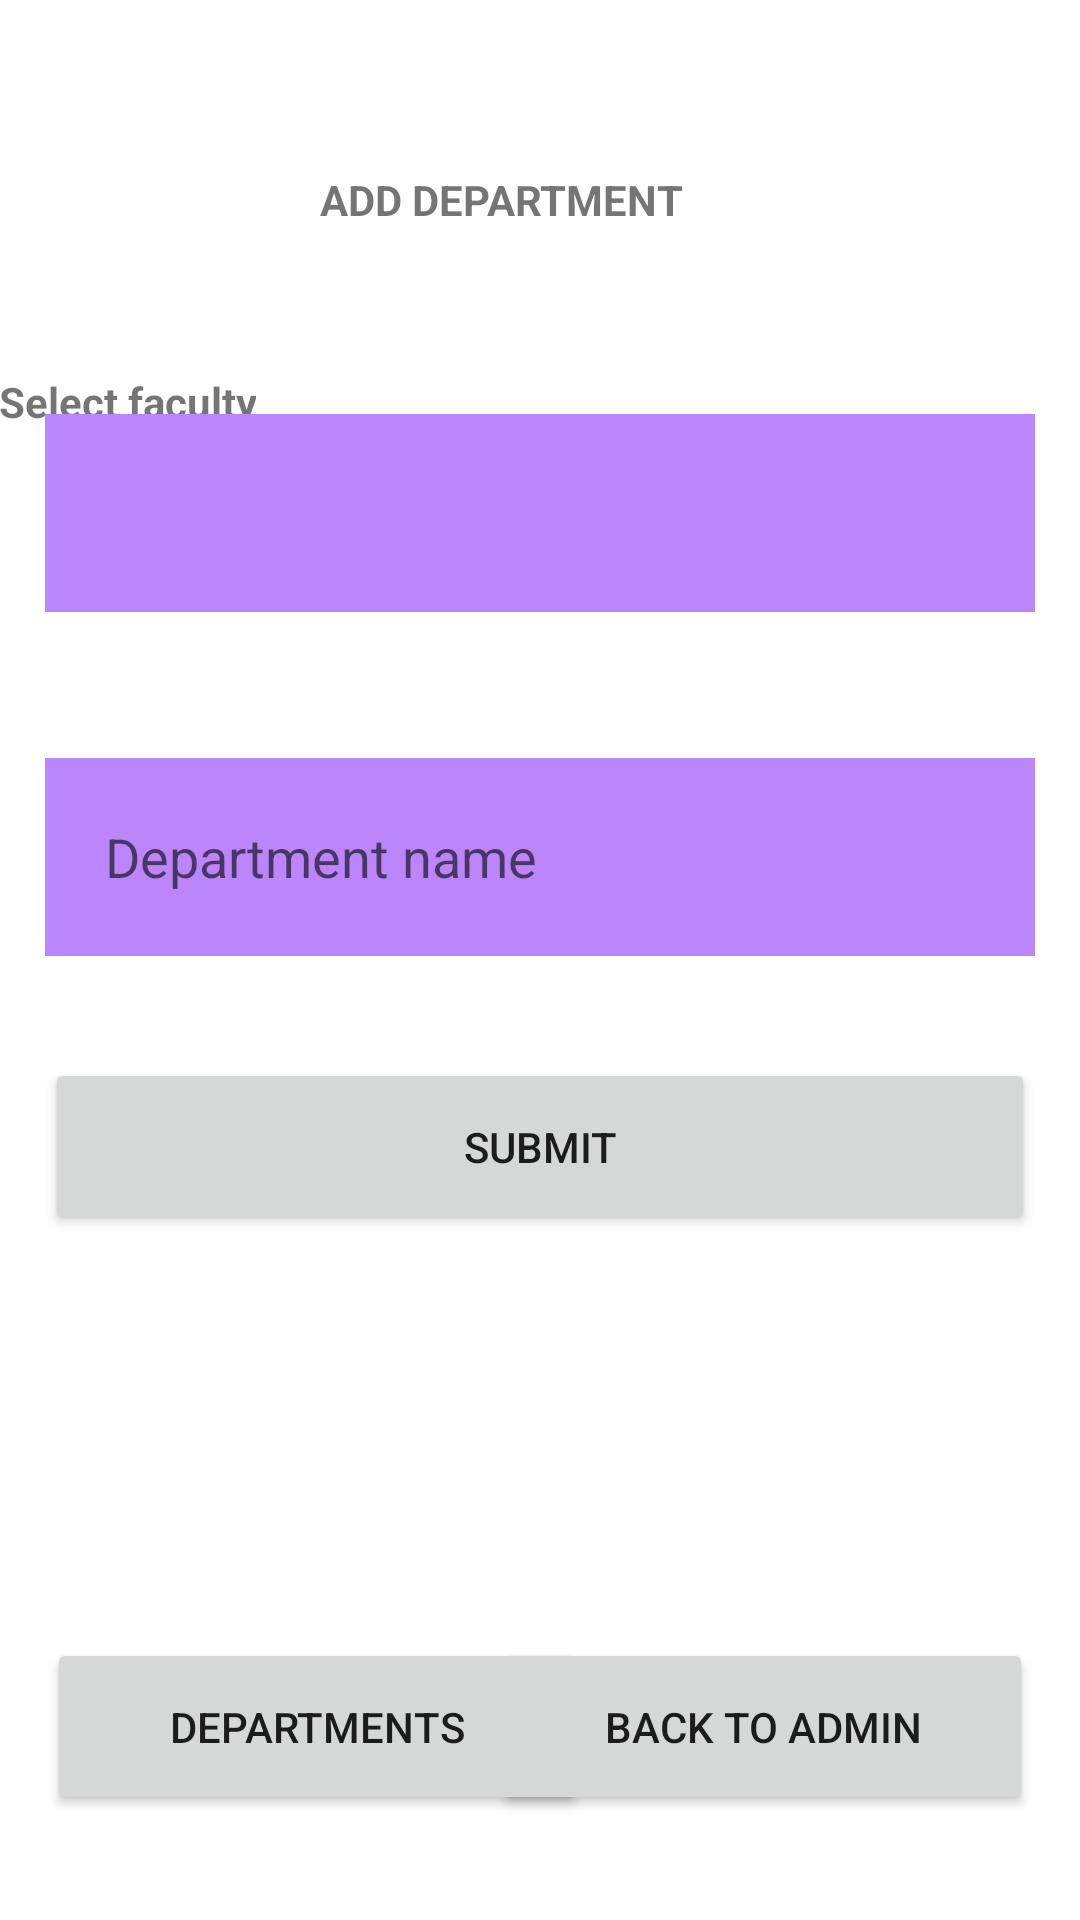

Android layout source for this screen:
<!-- AndroidManifest.xml: application theme Theme.Techpythons2023 -->
<!-- res/layout/activity_adddep.xml -->
<?xml version="1.0" encoding="utf-8"?>
<androidx.constraintlayout.widget.ConstraintLayout xmlns:android="http://schemas.android.com/apk/res/android"
    xmlns:app="http://schemas.android.com/apk/res-auto"
    xmlns:tools="http://schemas.android.com/tools"
    android:layout_width="match_parent"
    android:layout_height="match_parent"
    android:layout_gravity="center"
    tools:context=".AdddepActivity">




    <View
        android:id="@+id/view"
        android:layout_width="409dp"
        android:layout_height="68dp"
        app:layout_constraintBottom_toBottomOf="parent"
        app:layout_constraintEnd_toEndOf="parent"
        app:layout_constraintStart_toStartOf="parent"
        app:layout_constraintTop_toTopOf="parent"
        app:layout_constraintVertical_bias="0.06" />


    <TextView
        android:id="@+id/textView4"
        android:layout_width="wrap_content"
        android:layout_height="wrap_content"
        android:text="ADD DEPARTMENT"
        android:textAlignment="center"
        android:textStyle="bold"
        app:layout_constraintBottom_toBottomOf="@+id/view"
        app:layout_constraintEnd_toEndOf="parent"
        app:layout_constraintHorizontal_bias="0.497"
        app:layout_constraintStart_toStartOf="@+id/view"
        app:layout_constraintTop_toTopOf="parent"
        app:layout_constraintVertical_bias="0.685" />

    <TextView
        android:id="@+id/textView5"
        android:layout_width="wrap_content"
        android:layout_height="wrap_content"
        android:paddingLeft="10dp"
        android:text="Select faculty"
        android:textAlignment="center"
        android:textStyle="bold"
        app:layout_constraintBottom_toBottomOf="parent"
        app:layout_constraintEnd_toEndOf="parent"
        app:layout_constraintHorizontal_bias="0.047"
        app:layout_constraintStart_toStartOf="@+id/view"
        app:layout_constraintTop_toTopOf="parent"
        app:layout_constraintVertical_bias="0.2" />

    <EditText
        android:id="@+id/depName"
        android:layout_height="66dp"
        android:layout_width="match_parent"
        android:layout_marginLeft="15dp"
        android:layout_marginRight="15dp"
        android:padding="20dp"
        android:ems="10"
        android:hint="Department name"
        android:inputType="textPersonName"
        android:background="@color/purple"
        android:textColor="@color/white"
        app:layout_constraintBottom_toBottomOf="parent"
        app:layout_constraintEnd_toEndOf="parent"
        app:layout_constraintHorizontal_bias="0.468"
        app:layout_constraintStart_toStartOf="parent"
        app:layout_constraintTop_toBottomOf="@+id/view"
        app:layout_constraintVertical_bias="0.319" />


    <Button
        android:id="@+id/submitbtn"
        android:layout_width="match_parent"
        android:layout_height="wrap_content"
        android:layout_marginLeft="15dp"
        android:layout_marginRight="15dp"
        android:padding="20dp"
        android:text="Submit"
        app:layout_constraintBottom_toBottomOf="parent"
        app:layout_constraintEnd_toEndOf="parent"
        app:layout_constraintHorizontal_bias="0.448"
        app:layout_constraintStart_toStartOf="parent"
        app:layout_constraintTop_toBottomOf="@+id/depName"
        app:layout_constraintVertical_bias="0.129" />

    <Button
        android:id="@+id/backtoadmin"
        android:layout_width="180dp"
        android:layout_height="wrap_content"
        android:layout_marginLeft="15dp"
        android:layout_marginRight="15dp"
        android:padding="20dp"
        android:text="Back to admin"
        app:layout_constraintBottom_toBottomOf="parent"
        app:layout_constraintEnd_toEndOf="parent"
        app:layout_constraintHorizontal_bias="0.995"
        app:layout_constraintStart_toStartOf="parent"
        app:layout_constraintTop_toBottomOf="@+id/depName"
        app:layout_constraintVertical_bias="0.866" />

    <Button
        android:id="@+id/backtodepbtn"
        android:layout_width="180dp"
        android:layout_height="wrap_content"
        android:layout_marginLeft="15dp"
        android:layout_marginRight="15dp"
        android:padding="20dp"
        android:text="Departments"
        app:layout_constraintBottom_toBottomOf="parent"
        app:layout_constraintEnd_toEndOf="parent"
        app:layout_constraintHorizontal_bias="0.004"
        app:layout_constraintStart_toStartOf="parent"
        app:layout_constraintTop_toBottomOf="@+id/depName"
        app:layout_constraintVertical_bias="0.866" />


    <Spinner
        android:id="@+id/facultiesspiner"
        android:layout_width="match_parent"
        android:layout_height="66dp"
        android:layout_marginLeft="15dp"
        android:layout_marginRight="15dp"
        android:padding="0dp"
        android:background="@color/purple"
        android:textColor="@color/white"
        app:layout_constraintBottom_toTopOf="@+id/depName"
        app:layout_constraintEnd_toEndOf="parent"
        app:layout_constraintHorizontal_bias="0.444"
        app:layout_constraintStart_toStartOf="parent"
        app:layout_constraintTop_toTopOf="parent"
        app:layout_constraintVertical_bias="0.739" />


</androidx.constraintlayout.widget.ConstraintLayout>
<!-- resources referenced by this layout -->
<resources>
  <color name="purple">#FFBB86FC</color>
  <color name="white">#FFFFFFFF</color>
  <style name="Theme.Techpythons2023" parent="Theme.MaterialComponents.DayNight.NoActionBar">
          
          <item name="colorPrimary">@color/purple_500</item>
          <item name="colorPrimaryVariant">@color/purple_700</item>
          <item name="colorOnPrimary">@color/white</item>
          
          <item name="colorSecondary">@color/teal_200</item>
          <item name="colorSecondaryVariant">@color/teal_700</item>
          <item name="colorOnSecondary">@color/black</item>
          
          <item name="android:statusBarColor">?attr/colorPrimaryVariant</item>
          
      </style>
  <color name="purple_500">#FF6200EE</color>
  <color name="purple_700">#FF3700B3</color>
  <color name="teal_200">#FF03DAC5</color>
  <color name="teal_700">#FF018786</color>
  <color name="black">#FF000000</color>
</resources>
